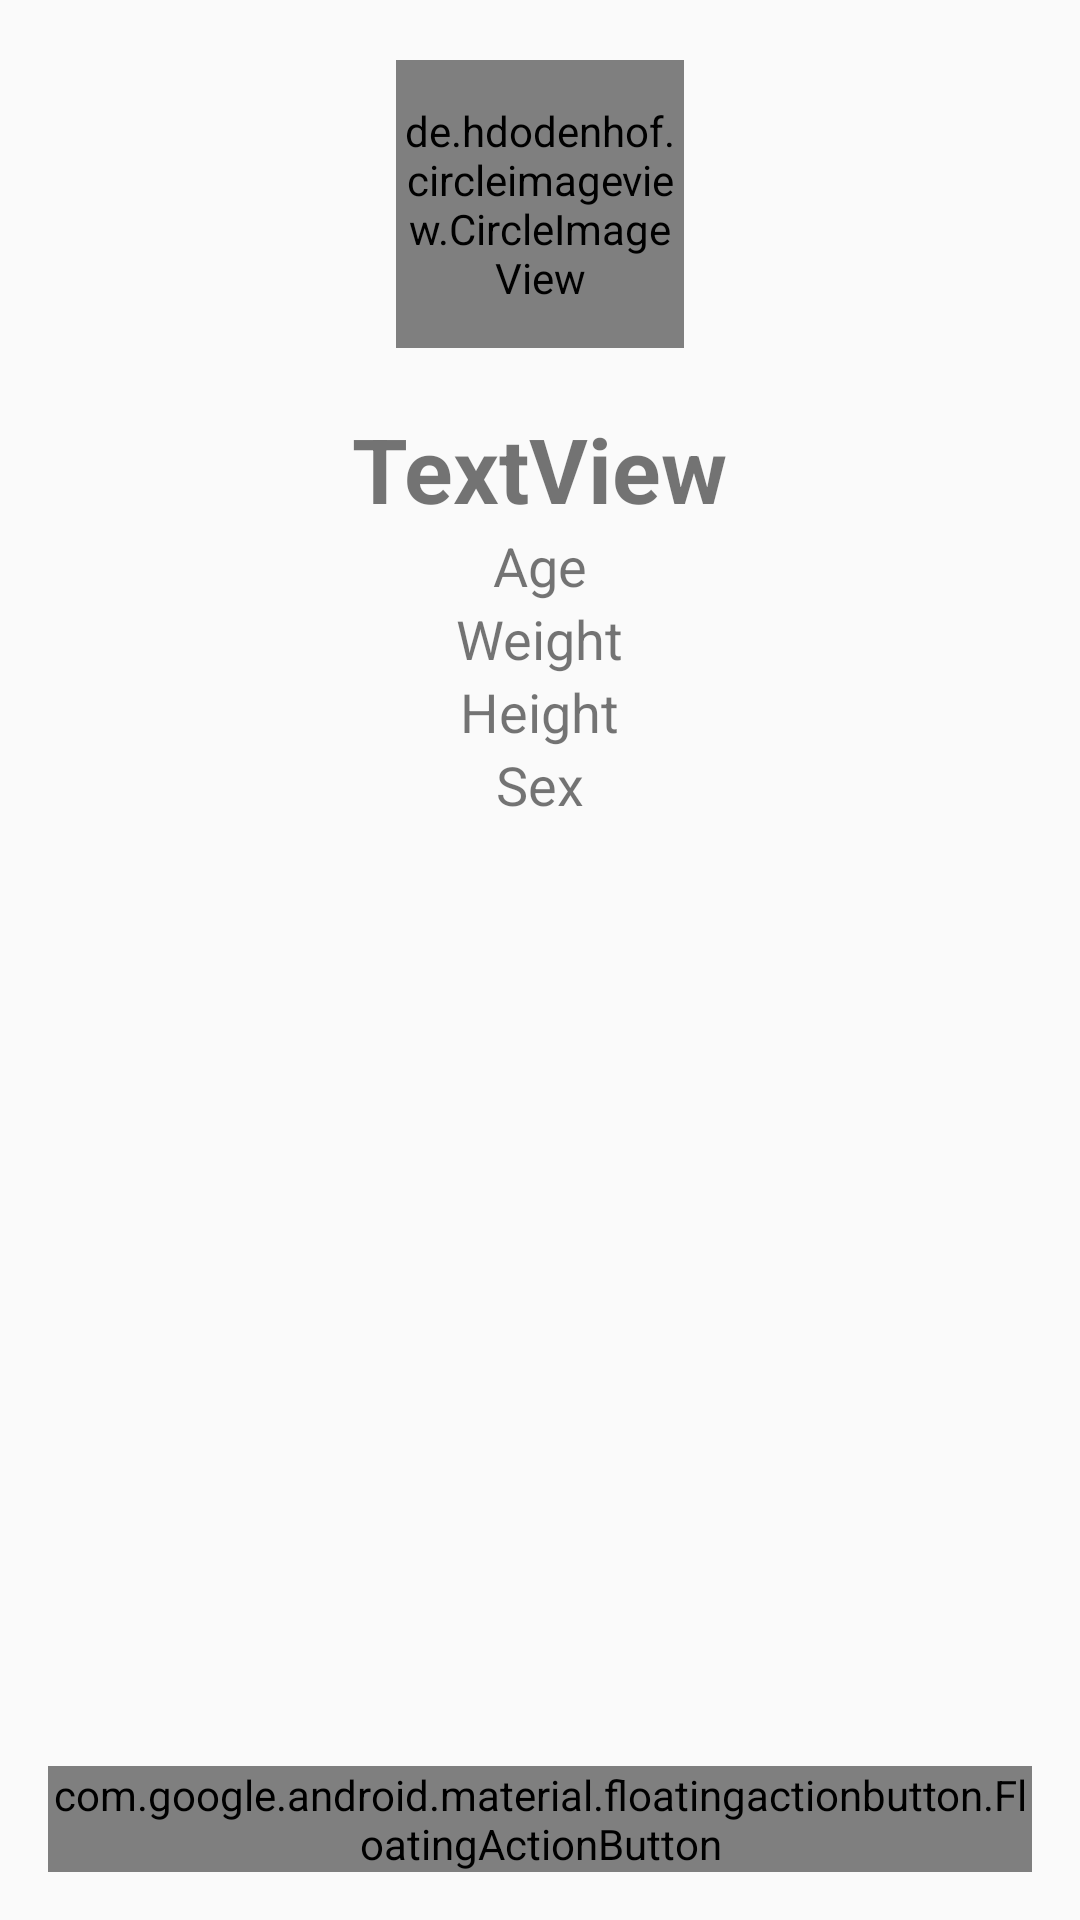

Write the Android layout XML for this screen, with the resource values it uses.
<!-- AndroidManifest.xml: application theme AppTheme -->
<!-- res/layout/activity_profil_fragment.xml -->
<?xml version="1.0" encoding="utf-8"?>
<RelativeLayout xmlns:android="http://schemas.android.com/apk/res/android"
    xmlns:app="http://schemas.android.com/apk/res-auto"
    xmlns:tools="http://schemas.android.com/tools"
    android:layout_width="match_parent"
    android:layout_height="match_parent"
    tools:context=".Fragment.ProfilFragment">

    <LinearLayout
        android:layout_width="match_parent"
        android:layout_height="match_parent"
        android:orientation="vertical">

        <de.hdodenhof.circleimageview.CircleImageView
            android:id="@+id/imageProfil"
            android:layout_width="96dp"
            android:layout_height="96dp"
            android:src="@drawable/ic_user_picture"
            app:civ_border_color="#FF000000"
            app:civ_border_width="2dp"
            android:layout_gravity="center"
            android:layout_margin="20dp"/>

        <TextView
            android:id="@+id/pseudoProfil"
            android:layout_width="wrap_content"
            android:layout_height="wrap_content"
            android:layout_gravity="center"
            android:text="TextView"
            android:textSize="30sp"
            android:textStyle="bold" />

        <TextView
            android:id="@+id/ageProfil"
            android:layout_width="wrap_content"
            android:layout_height="wrap_content"
            android:layout_gravity="center"
            android:text="@string/agehint"
            android:textSize="18sp" />

        <TextView
            android:id="@+id/poidsProfil"
            android:layout_width="wrap_content"
            android:layout_height="wrap_content"
            android:layout_gravity="center"
            android:text="@string/weight"
            android:textSize="18sp" />

        <TextView
            android:id="@+id/tailleProfil"
            android:layout_width="wrap_content"
            android:layout_height="wrap_content"
            android:layout_gravity="center"
            android:text="@string/height"
            android:textSize="18sp" />

        <TextView
            android:id="@+id/sexeProfil"
            android:layout_width="wrap_content"
            android:layout_height="wrap_content"
            android:layout_gravity="center"
            android:text="@string/sex"
            android:textSize="18sp" />
    </LinearLayout>

    <com.google.android.material.floatingactionbutton.FloatingActionButton
        android:id="@+id/modifyProfilButton"
        style="@style/Widget.MaterialComponents.FloatingActionButton"
        android:layout_width="wrap_content"
        android:layout_height="wrap_content"
        android:layout_gravity="bottom|right"
        android:layout_margin="16dp"
        android:src="@drawable/ic_pencil_edit"
        android:layout_alignParentBottom="true"
        android:layout_alignParentRight="true"/>

</RelativeLayout>
<!-- resources referenced by this layout -->
<resources>
  <!-- drawable ic_pencil_edit (drawable) -->
  <vector xmlns:android="http://schemas.android.com/apk/res/android"
      android:width="528.899dp"
      android:height="528.899dp"
      android:viewportWidth="528.899"
      android:viewportHeight="528.899">
    <path
        android:fillColor="#ffffff"
        android:pathData="M328.883,89.125l107.59,107.589l-272.34,272.34L56.604,361.465L328.883,89.125zM518.113,63.177l-47.981,-47.981c-18.543,-18.543 -48.653,-18.543 -67.259,0l-45.961,45.961l107.59,107.59l53.611,-53.611C532.495,100.753 532.495,77.559 518.113,63.177zM0.3,512.69c-1.958,8.812 5.998,16.708 14.811,14.565l119.891,-29.069L27.473,390.597L0.3,512.69z"/>
  </vector>
  <!-- drawable ic_user_picture (drawable) -->
  <vector xmlns:android="http://schemas.android.com/apk/res/android"
      android:width="258.688dp"
      android:height="258.688dp"
      android:viewportWidth="258.688"
      android:viewportHeight="258.688">
    <path
        android:pathData="M129.353,258.688c-31.034,0 -60.438,-10.884 -83.823,-30.843l58.726,-20.431l-0.4,-4.618c-0.036,-0.442 -0.095,-0.871 -0.149,-1.313c-0.042,-0.292 -0.101,-0.597 -0.101,-0.889v-15.293c7.87,4.732 16.57,7.429 25.741,7.429c9.177,0 17.871,-2.697 25.741,-7.429v15.293c0,0.465 -0.078,0.913 -0.131,1.366l-0.638,5.919l58.428,20.311C189.427,247.929 160.172,258.688 129.353,258.688z"
        android:fillColor="#010002"/>
    <path
        android:pathData="M91.684,157.161c-8.312,-12.871 -13.425,-29.942 -13.425,-48.708c0,-39.894 22.919,-72.348 51.094,-72.348s51.094,32.454 51.094,72.348c0,18.76 -5.108,35.813 -13.408,48.684c-3.127,4.851 -6.707,9.088 -10.657,12.596c-7.846,6.969 -17.095,11.063 -27.024,11.063s-19.178,-4.099 -27.024,-11.063C98.379,166.231 94.811,162.001 91.684,157.161z"
        android:fillColor="#010002"/>
    <path
        android:pathData="M222.567,218.978l-55.534,-19.321V175.85c15.347,-15.389 25.341,-39.829 25.341,-67.396c0,-46.476 -28.271,-84.282 -63.028,-84.282s-63.028,37.806 -63.028,84.282c0,27.573 10,52.031 25.359,67.414v23.301l-55.91,19.452C12.671,194.448 0.003,162.89 0.003,129.344C0.003,58.022 58.031,0 129.347,0s129.338,58.022 129.338,129.344C258.691,163.075 245.898,194.747 222.567,218.978z"
        android:fillColor="#010002"/>
  </vector>
  <string name="agehint">Age</string>
  <string name="height">Height</string>
  <string name="sex">Sex</string>
  <string name="weight">Weight</string>
  <style name="AppTheme" parent="Theme.AppCompat.Light.DarkActionBar">
          
          <item name="colorPrimary">@color/lightorange</item>
          <item name="colorPrimaryDark">@color/black</item>
          <item name="colorAccent">@color/fond</item>
      </style>
  <color name="lightorange">#FFA929</color>
  <color name="black">#000000</color>
  <color name="fond">#464646</color>
</resources>
